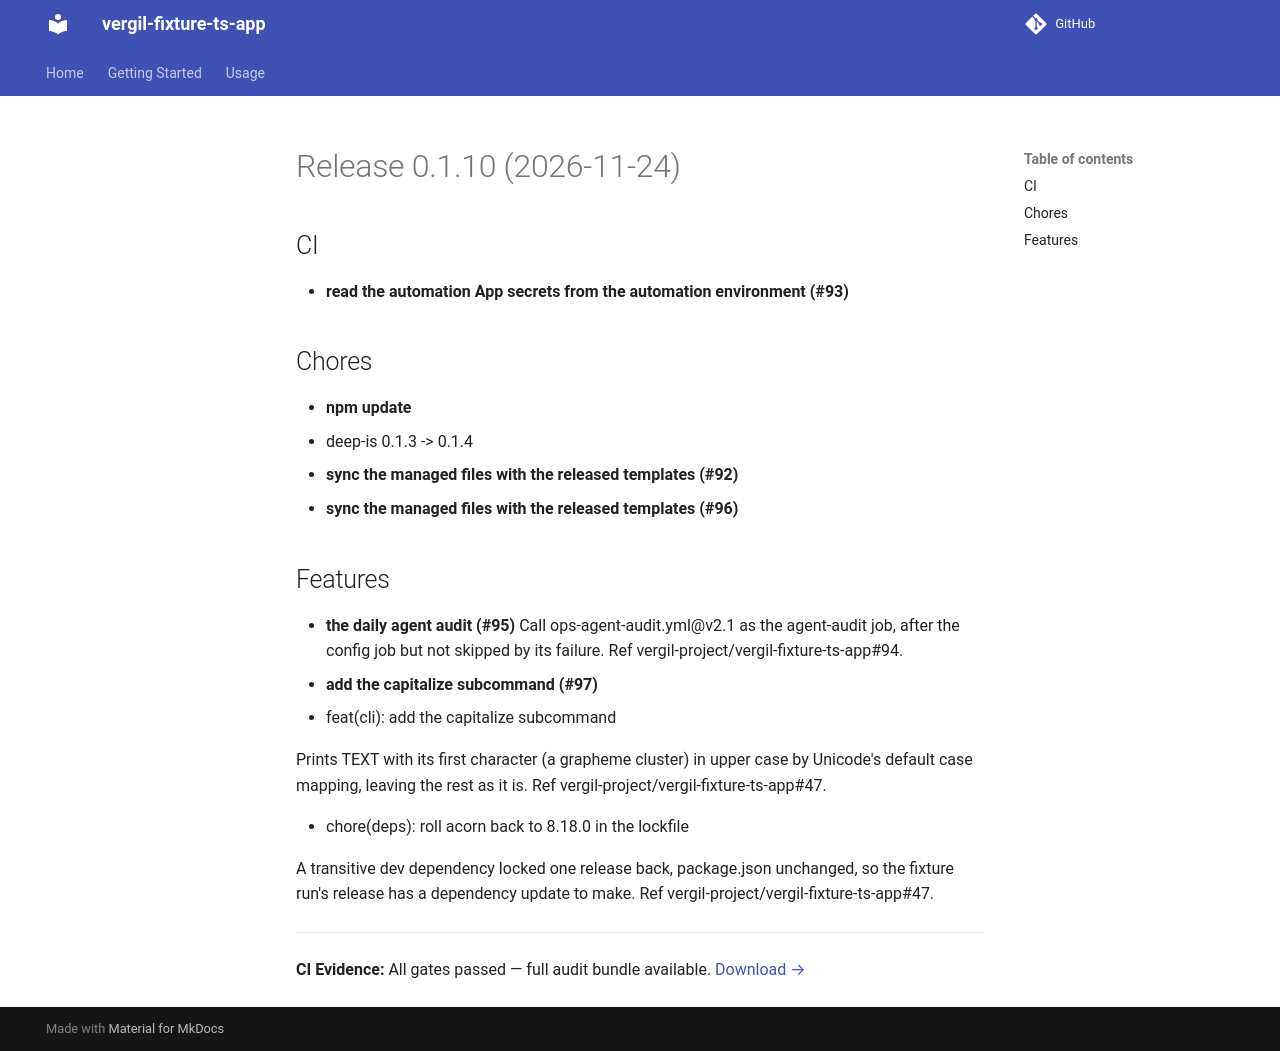

repository: vergil-project/vergil-fixture-ts-app · page: 0.1/releases/v0.1.10/index.html · generator: mkdocs

# Release 0.1.10 (2026-11-24)

## CI

- **read the automation App secrets from the automation environment (#93)**

## Chores

- **npm update**
  - deep-is 0.1.3 -> 0.1.4
- **sync the managed files with the released templates (#92)**
- **sync the managed files with the released templates (#96)**

## Features

- **the daily agent audit (#95)**
  Call ops-agent-audit.yml@v2.1 as the agent-audit job, after the config job but not skipped by its failure. Ref vergil-project/vergil-fixture-ts-app#94.
- **add the capitalize subcommand (#97)**
  * feat(cli): add the capitalize subcommand

  Prints TEXT with its first character (a grapheme cluster) in upper case by Unicode's default case mapping, leaving the rest as it is. Ref vergil-project/vergil-fixture-ts-app#47.

  * chore(deps): roll acorn back to 8.18.0 in the lockfile

  A transitive dev dependency locked one release back, package.json unchanged, so the fixture run's release has a dependency update to make. Ref vergil-project/vergil-fixture-ts-app#47.

  ---------
